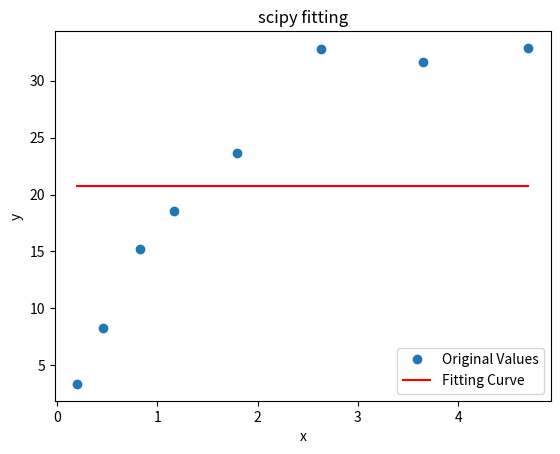

Here is the Python script that generated this plot:
import numpy as np
from matplotlib import pyplot as plt
from scipy.optimize import curve_fit


def f_fit(x, a, b):
    return ((a * b * x) * 0.039) / (a * x + b)


x = np.array([20.39006572,
              45.76005289,
              83.04353551,
              116.4185004,
              # 122.9110121,
              179.3753732,
              # 242.6918251,
              263.6189257,
              364.4625769,
              469.7348763,
              ])
y = np.array([3.370424637,
              8.282378792,
              15.21548491,
              18.5427632,
              # 22.53819327,
              23.6418222,
              # 31.09776469,
              32.80004017,
              31.59997011,
              32.87396481,
              ])
# p_fit是拟合系数 p_fit[0]是a p_fit[1]是b，如果参数多了依次类推
p_fit, pcov = curve_fit(f_fit, x, y)
print('p_fit',p_fit)
print('pcov',pcov)
print('Correlation coefficients:')
y_hat = f_fit(x, p_fit[0], p_fit[1])
print(np.corrcoef(y_hat, y))

# ax = plt.gca()
# ax.spines['bottom'].set_position(('data', 0))
# ax.spines['left'].set_position(('data', 0))

plt.plot(x*0.01, y, 'o', label='Original Values')
# plt.plot(x, f(x), 'g', label='Original Curve')
plt.plot(x*0.01, y_hat, 'r', label='Fitting Curve')
plt.xlabel('x')
plt.ylabel('y')
plt.legend(loc=4)
plt.title('scipy fitting')
plt.show()